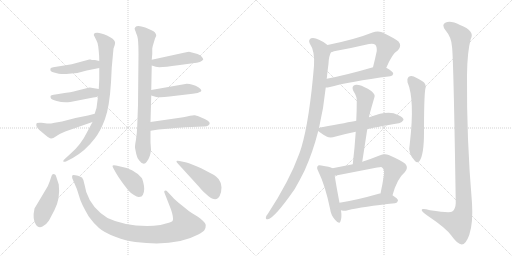
t = 0.00 s
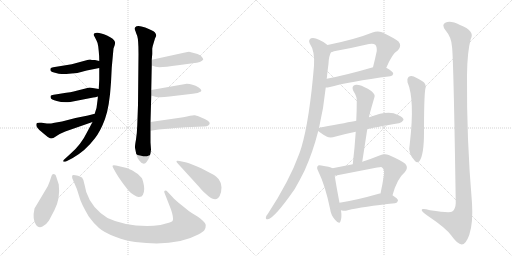
t = 3.28 s
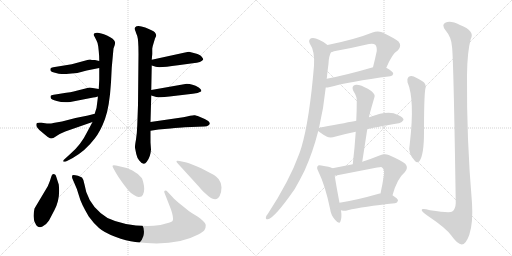
t = 6.55 s
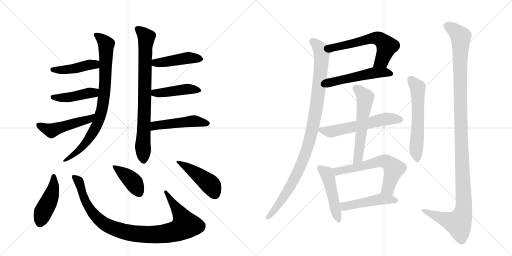
t = 9.82 s
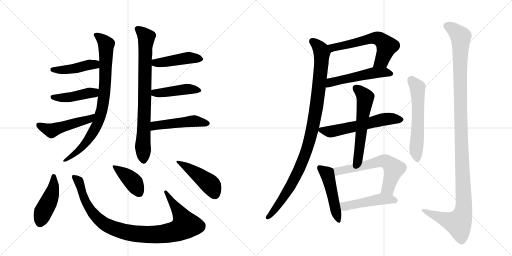
t = 13.10 s
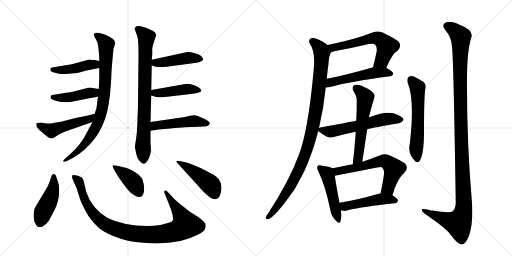
t = 16.37 s

The animated SVG that drew these frames (rendered in a browser with its animation timeline set to each time). Animation: 22 CSS @keyframes rules; one cycle of 16.37 s.

<svg version="1.1" viewBox="0 0 2048 1024" xmlns="http://www.w3.org/2000/svg">
  <g stroke="lightgray" stroke-dasharray="1,1" stroke-width="1" transform="scale(4, 4)">
    <line x1="0" y1="0" x2="256" y2="256"></line>
    <line x1="256" y1="0" x2="0" y2="256"></line>
    <line x1="128" y1="0" x2="128" y2="256"></line>
    <line x1="0" y1="128" x2="256" y2="128"></line>
    <line x1="256" y1="0" x2="512" y2="256"></line>
    <line x1="512" y1="0" x2="256" y2="256"></line>
    <line x1="384" y1="0" x2="384" y2="256"></line>
    <line x1="256" y1="128" x2="512" y2="128"></line>
  </g>
<g transform="scale(1, -1) translate(0, -850)">
   <style type="text/css">
    @keyframes keyframes0 {
      from {
       stroke: black;
       stroke-dashoffset: 832;
       stroke-width: 128;
       }
       73% {
       animation-timing-function: step-end;
       stroke: black;
       stroke-dashoffset: 0;
       stroke-width: 128;
       }
       to {
       stroke: black;
       stroke-width: 1024;
       }
       }
       #make-me-a-hanzi-animation-0 {
         animation: keyframes0 0.927083s both;
         animation-delay: 0.000000s;
         animation-timing-function: linear;
       }
    @keyframes keyframes1 {
      from {
       stroke: black;
       stroke-dashoffset: 440;
       stroke-width: 128;
       }
       59% {
       animation-timing-function: step-end;
       stroke: black;
       stroke-dashoffset: 0;
       stroke-width: 128;
       }
       to {
       stroke: black;
       stroke-width: 1024;
       }
       }
       #make-me-a-hanzi-animation-1 {
         animation: keyframes1 0.608073s both;
         animation-delay: 0.927083s;
         animation-timing-function: linear;
       }
    @keyframes keyframes2 {
      from {
       stroke: black;
       stroke-dashoffset: 440;
       stroke-width: 128;
       }
       59% {
       animation-timing-function: step-end;
       stroke: black;
       stroke-dashoffset: 0;
       stroke-width: 128;
       }
       to {
       stroke: black;
       stroke-width: 1024;
       }
       }
       #make-me-a-hanzi-animation-2 {
         animation: keyframes2 0.608073s both;
         animation-delay: 1.535156s;
         animation-timing-function: linear;
       }
    @keyframes keyframes3 {
      from {
       stroke: black;
       stroke-dashoffset: 496;
       stroke-width: 128;
       }
       62% {
       animation-timing-function: step-end;
       stroke: black;
       stroke-dashoffset: 0;
       stroke-width: 128;
       }
       to {
       stroke: black;
       stroke-width: 1024;
       }
       }
       #make-me-a-hanzi-animation-3 {
         animation: keyframes3 0.653646s both;
         animation-delay: 2.143229s;
         animation-timing-function: linear;
       }
    @keyframes keyframes4 {
      from {
       stroke: black;
       stroke-dashoffset: 794;
       stroke-width: 128;
       }
       72% {
       animation-timing-function: step-end;
       stroke: black;
       stroke-dashoffset: 0;
       stroke-width: 128;
       }
       to {
       stroke: black;
       stroke-width: 1024;
       }
       }
       #make-me-a-hanzi-animation-4 {
         animation: keyframes4 0.896159s both;
         animation-delay: 2.796875s;
         animation-timing-function: linear;
       }
    @keyframes keyframes5 {
      from {
       stroke: black;
       stroke-dashoffset: 449;
       stroke-width: 128;
       }
       59% {
       animation-timing-function: step-end;
       stroke: black;
       stroke-dashoffset: 0;
       stroke-width: 128;
       }
       to {
       stroke: black;
       stroke-width: 1024;
       }
       }
       #make-me-a-hanzi-animation-5 {
         animation: keyframes5 0.615397s both;
         animation-delay: 3.693034s;
         animation-timing-function: linear;
       }
    @keyframes keyframes6 {
      from {
       stroke: black;
       stroke-dashoffset: 445;
       stroke-width: 128;
       }
       59% {
       animation-timing-function: step-end;
       stroke: black;
       stroke-dashoffset: 0;
       stroke-width: 128;
       }
       to {
       stroke: black;
       stroke-width: 1024;
       }
       }
       #make-me-a-hanzi-animation-6 {
         animation: keyframes6 0.612142s both;
         animation-delay: 4.308431s;
         animation-timing-function: linear;
       }
    @keyframes keyframes7 {
      from {
       stroke: black;
       stroke-dashoffset: 481;
       stroke-width: 128;
       }
       61% {
       animation-timing-function: step-end;
       stroke: black;
       stroke-dashoffset: 0;
       stroke-width: 128;
       }
       to {
       stroke: black;
       stroke-width: 1024;
       }
       }
       #make-me-a-hanzi-animation-7 {
         animation: keyframes7 0.641439s both;
         animation-delay: 4.920573s;
         animation-timing-function: linear;
       }
    @keyframes keyframes8 {
      from {
       stroke: black;
       stroke-dashoffset: 449;
       stroke-width: 128;
       }
       59% {
       animation-timing-function: step-end;
       stroke: black;
       stroke-dashoffset: 0;
       stroke-width: 128;
       }
       to {
       stroke: black;
       stroke-width: 1024;
       }
       }
       #make-me-a-hanzi-animation-8 {
         animation: keyframes8 0.615397s both;
         animation-delay: 5.562012s;
         animation-timing-function: linear;
       }
    @keyframes keyframes9 {
      from {
       stroke: black;
       stroke-dashoffset: 981;
       stroke-width: 128;
       }
       76% {
       animation-timing-function: step-end;
       stroke: black;
       stroke-dashoffset: 0;
       stroke-width: 128;
       }
       to {
       stroke: black;
       stroke-width: 1024;
       }
       }
       #make-me-a-hanzi-animation-9 {
         animation: keyframes9 1.048340s both;
         animation-delay: 6.177409s;
         animation-timing-function: linear;
       }
    @keyframes keyframes10 {
      from {
       stroke: black;
       stroke-dashoffset: 404;
       stroke-width: 128;
       }
       57% {
       animation-timing-function: step-end;
       stroke: black;
       stroke-dashoffset: 0;
       stroke-width: 128;
       }
       to {
       stroke: black;
       stroke-width: 1024;
       }
       }
       #make-me-a-hanzi-animation-10 {
         animation: keyframes10 0.578776s both;
         animation-delay: 7.225749s;
         animation-timing-function: linear;
       }
    @keyframes keyframes11 {
      from {
       stroke: black;
       stroke-dashoffset: 457;
       stroke-width: 128;
       }
       60% {
       animation-timing-function: step-end;
       stroke: black;
       stroke-dashoffset: 0;
       stroke-width: 128;
       }
       to {
       stroke: black;
       stroke-width: 1024;
       }
       }
       #make-me-a-hanzi-animation-11 {
         animation: keyframes11 0.621908s both;
         animation-delay: 7.804525s;
         animation-timing-function: linear;
       }
    @keyframes keyframes12 {
      from {
       stroke: black;
       stroke-dashoffset: 600;
       stroke-width: 128;
       }
       66% {
       animation-timing-function: step-end;
       stroke: black;
       stroke-dashoffset: 0;
       stroke-width: 128;
       }
       to {
       stroke: black;
       stroke-width: 1024;
       }
       }
       #make-me-a-hanzi-animation-12 {
         animation: keyframes12 0.738281s both;
         animation-delay: 8.426432s;
         animation-timing-function: linear;
       }
    @keyframes keyframes13 {
      from {
       stroke: black;
       stroke-dashoffset: 522;
       stroke-width: 128;
       }
       63% {
       animation-timing-function: step-end;
       stroke: black;
       stroke-dashoffset: 0;
       stroke-width: 128;
       }
       to {
       stroke: black;
       stroke-width: 1024;
       }
       }
       #make-me-a-hanzi-animation-13 {
         animation: keyframes13 0.674805s both;
         animation-delay: 9.164714s;
         animation-timing-function: linear;
       }
    @keyframes keyframes14 {
      from {
       stroke: black;
       stroke-dashoffset: 1022;
       stroke-width: 128;
       }
       77% {
       animation-timing-function: step-end;
       stroke: black;
       stroke-dashoffset: 0;
       stroke-width: 128;
       }
       to {
       stroke: black;
       stroke-width: 1024;
       }
       }
       #make-me-a-hanzi-animation-14 {
         animation: keyframes14 1.081706s both;
         animation-delay: 9.839518s;
         animation-timing-function: linear;
       }
    @keyframes keyframes15 {
      from {
       stroke: black;
       stroke-dashoffset: 583;
       stroke-width: 128;
       }
       65% {
       animation-timing-function: step-end;
       stroke: black;
       stroke-dashoffset: 0;
       stroke-width: 128;
       }
       to {
       stroke: black;
       stroke-width: 1024;
       }
       }
       #make-me-a-hanzi-animation-15 {
         animation: keyframes15 0.724447s both;
         animation-delay: 10.921224s;
         animation-timing-function: linear;
       }
    @keyframes keyframes16 {
      from {
       stroke: black;
       stroke-dashoffset: 576;
       stroke-width: 128;
       }
       65% {
       animation-timing-function: step-end;
       stroke: black;
       stroke-dashoffset: 0;
       stroke-width: 128;
       }
       to {
       stroke: black;
       stroke-width: 1024;
       }
       }
       #make-me-a-hanzi-animation-16 {
         animation: keyframes16 0.718750s both;
         animation-delay: 11.645671s;
         animation-timing-function: linear;
       }
    @keyframes keyframes17 {
      from {
       stroke: black;
       stroke-dashoffset: 484;
       stroke-width: 128;
       }
       61% {
       animation-timing-function: step-end;
       stroke: black;
       stroke-dashoffset: 0;
       stroke-width: 128;
       }
       to {
       stroke: black;
       stroke-width: 1024;
       }
       }
       #make-me-a-hanzi-animation-17 {
         animation: keyframes17 0.643880s both;
         animation-delay: 12.364421s;
         animation-timing-function: linear;
       }
    @keyframes keyframes18 {
      from {
       stroke: black;
       stroke-dashoffset: 618;
       stroke-width: 128;
       }
       67% {
       animation-timing-function: step-end;
       stroke: black;
       stroke-dashoffset: 0;
       stroke-width: 128;
       }
       to {
       stroke: black;
       stroke-width: 1024;
       }
       }
       #make-me-a-hanzi-animation-18 {
         animation: keyframes18 0.752930s both;
         animation-delay: 13.008301s;
         animation-timing-function: linear;
       }
    @keyframes keyframes19 {
      from {
       stroke: black;
       stroke-dashoffset: 477;
       stroke-width: 128;
       }
       61% {
       animation-timing-function: step-end;
       stroke: black;
       stroke-dashoffset: 0;
       stroke-width: 128;
       }
       to {
       stroke: black;
       stroke-width: 1024;
       }
       }
       #make-me-a-hanzi-animation-19 {
         animation: keyframes19 0.638184s both;
         animation-delay: 13.761230s;
         animation-timing-function: linear;
       }
    @keyframes keyframes20 {
      from {
       stroke: black;
       stroke-dashoffset: 587;
       stroke-width: 128;
       }
       66% {
       animation-timing-function: step-end;
       stroke: black;
       stroke-dashoffset: 0;
       stroke-width: 128;
       }
       to {
       stroke: black;
       stroke-width: 1024;
       }
       }
       #make-me-a-hanzi-animation-20 {
         animation: keyframes20 0.727702s both;
         animation-delay: 14.399414s;
         animation-timing-function: linear;
       }
    @keyframes keyframes21 {
      from {
       stroke: black;
       stroke-dashoffset: 1224;
       stroke-width: 128;
       }
       80% {
       animation-timing-function: step-end;
       stroke: black;
       stroke-dashoffset: 0;
       stroke-width: 128;
       }
       to {
       stroke: black;
       stroke-width: 1024;
       }
       }
       #make-me-a-hanzi-animation-21 {
         animation: keyframes21 1.246094s both;
         animation-delay: 15.127116s;
         animation-timing-function: linear;
       }
</style>
<path d="M 397 578 L 397 532 L 395 494 L 392 464 L 386 418 Q 381 403 379 395 L 370 362 L 347 319 Q 325 273 283 236 L 260 215 Q 252 208 253 205 Q 254 201 266 205 L 291 218 Q 342 247 379 296 Q 402 325 420 374 Q 438 423 444 521 L 447 580 L 454 656 L 459 670 Q 461 679 460 682 Q 457 695 428 708 Q 399 720 388 719 Q 368 718 379 702 L 386 688 Q 390 682 393 664 L 395 645 Q 397 627 397 606 L 397 578 Z" fill="lightgray"></path> 
<path d="M 397 606 L 380 610 L 367 610 L 363 612 L 357 612 L 287 593 L 213 581 Q 204 580 202 576 Q 201 573 202 568 Q 203 563 220 559 Q 237 554 246 554 Q 254 553 286 556 Q 317 558 347 568 L 397 578 C 426 584 426 599 397 606 Z" fill="lightgray"></path> 
<path d="M 395 494 L 359 500 Q 352 500 334 494 L 306 487 Q 286 481 246 476 Q 205 470 203 467 Q 201 463 203 458 Q 204 452 227 446 Q 250 439 281 442 L 373 460 Q 380 460 392 464 C 421 473 425 489 395 494 Z" fill="lightgray"></path> 
<path d="M 379 395 L 352 388 L 302 378 L 248 364 L 213 358 Q 208 356 188 356 L 166 359 Q 155 360 148 358 Q 145 357 145 350 Q 145 340 167 322 Q 189 303 195 300 Q 206 291 223 304 Q 240 316 261 324 L 370 362 C 398 372 408 403 379 395 Z" fill="lightgray"></path> 
<path d="M 620 696 L 625 707 Q 625 714 619 721 Q 612 728 581 740 Q 549 752 541 741 Q 537 736 539 733 Q 540 729 542 725 Q 543 721 549 706 Q 554 690 554 635 L 552 430 L 549 348 Q 548 318 544 292 Q 539 265 540 259 L 545 234 Q 549 216 557 208 Q 575 184 587 203 Q 602 222 604 252 L 602 280 L 602 327 L 602 362 L 605 468 L 605 490 L 607 588 L 607 611 L 609 634 L 609 656 L 611 666 L 620 696 Z" fill="lightgray"></path> 
<path d="M 607 588 L 623 583 Q 637 578 712 589 L 771 597 Q 807 600 813 612 Q 813 616 806 624 Q 799 634 756 643 Q 752 643 740 640 L 607 611 C 578 605 578 597 607 588 Z" fill="lightgray"></path> 
<path d="M 605 468 L 625 462 Q 644 459 678 464 L 771 475 Q 793 476 804 484 Q 809 490 795 500 Q 769 515 747 515 L 605 490 C 575 485 576 477 605 468 Z" fill="lightgray"></path> 
<path d="M 602 327 L 634 332 L 682 336 Q 719 340 740 341 L 817 344 Q 829 344 833 348 Q 850 359 819 374 L 791 386 Q 787 386 780 389 Q 772 391 733 381 L 602 362 C 572 358 572 322 602 327 Z" fill="lightgray"></path> 
<path d="M 196 -32 L 218 10 Q 242 56 235 112 L 225 143 Q 223 150 220 152 Q 209 159 204 140 Q 201 128 191 105 L 138 16 Q 128 -28 145 -51 Q 155 -63 170 -56 Q 185 -49 196 -32 Z" fill="lightgray"></path> 
<path d="M 659 76 L 684 12 Q 695 -20 691 -32 Q 690 -38 664 -44 Q 644 -51 615 -53 Q 505 -58 430 -22 Q 366 18 345 82 L 338 112 Q 335 132 328 140 L 312 147 Q 293 152 290 149 Q 287 146 289 137 L 298 116 Q 308 96 316 67 Q 323 38 355 -16 Q 375 -44 396 -62 Q 416 -80 461 -97 Q 506 -114 541 -118 Q 701 -138 793 -88 Q 813 -77 818 -70 Q 823 -63 823 -51 Q 823 -35 767 -2 Q 753 7 743 16 L 713 40 Q 693 58 690 62 L 671 82 Q 664 90 659 87 Q 654 84 659 76 Z" fill="lightgray"></path> 
<path d="M 556 62 L 566 64 Q 580 78 576 106 Q 571 133 567 138 Q 551 157 528 169 Q 504 180 490 182 L 464 188 Q 453 190 451 188 Q 448 186 454 176 L 464 158 Q 481 129 513 89 Q 524 76 536 70 Q 549 61 556 62 Z" fill="lightgray"></path> 
<path d="M 713 194 L 796 103 Q 801 96 815 82 L 833 66 Q 866 40 879 67 Q 886 82 886 101 Q 885 120 875 133 Q 865 145 856 150 L 818 170 Q 789 185 776 189 Q 756 198 746 200 L 718 206 Q 708 209 706 206 Q 704 202 713 194 Z" fill="lightgray"></path> 
<path d="M 1545 579 Q 1569 636 1592 649 Q 1608 667 1594 684 Q 1578 697 1528 721 Q 1510 728 1490 720 Q 1423 693 1310 670 C 1281 664 1296 632 1324 641 Q 1328 642 1336 645 Q 1408 658 1476 674 Q 1494 678 1501 671 Q 1508 664 1507 646 Q 1500 612 1492 581 C 1485 552 1533 552 1545 579 Z" fill="lightgray"></path> 
<path d="M 1303 500 Q 1310 500 1320 502 Q 1396 523 1561 545 Q 1571 546 1573 555 Q 1573 564 1545 579 C 1525 591 1521 589 1492 581 Q 1390 551 1307 535 C 1278 529 1273 498 1303 500 Z" fill="lightgray"></path> 
<path d="M 1276 338 Q 1295 420 1303 500 L 1307 535 Q 1310 566 1314 595 Q 1315 625 1324 641 C 1329 656 1329 656 1310 670 Q 1297 682 1276 691 Q 1257 701 1244 697 Q 1232 690 1239 676 Q 1260 646 1256 587 Q 1238 371 1206 262 Q 1202 249 1197 235 Q 1158 127 1071 -6 Q 1065 -12 1064 -18 Q 1061 -28 1072 -27 Q 1099 -21 1179 94 Q 1198 127 1218 167 Q 1251 240 1273 326 L 1276 338 Z" fill="lightgray"></path> 
<path d="M 1469 333 Q 1494 340 1595 357 Q 1605 356 1614 370 Q 1615 380 1592 390 Q 1555 412 1480 382 Q 1477 382 1476 381 L 1425 367 Q 1395 361 1287 341 Q 1280 340 1276 338 C 1263 334 1263 334 1273 326 Q 1280 319 1308 303 Q 1321 296 1343 304 Q 1379 314 1423 323 L 1469 333 Z" fill="lightgray"></path> 
<path d="M 1449 203 L 1469 333 L 1476 381 Q 1476 387 1498 462 Q 1502 472 1485 486 Q 1457 505 1435 510 Q 1422 514 1414 507 Q 1407 501 1413 487 Q 1429 462 1427 444 Q 1427 407 1425 367 L 1423 323 Q 1419 262 1411 193 C 1408 163 1444 173 1449 203 Z" fill="lightgray"></path> 
<path d="M 1330 177 Q 1320 183 1285 188 Q 1273 191 1271 186 Q 1265 179 1273 165 Q 1301 108 1320 16 Q 1324 -12 1340 -29 Q 1358 -50 1362 -35 Q 1368 -19 1364 9 L 1358 39 Q 1343 118 1339 147 C 1335 175 1335 175 1330 177 Z" fill="lightgray"></path> 
<path d="M 1570 69 Q 1588 135 1619 161 Q 1635 179 1621 195 Q 1605 208 1555 230 Q 1539 237 1518 228 Q 1481 213 1449 203 L 1411 193 Q 1371 186 1330 177 C 1301 171 1310 141 1339 147 Q 1519 183 1524 182 Q 1527 182 1529 179 Q 1538 172 1536 153 Q 1530 111 1522 76 C 1516 47 1562 40 1570 69 Z" fill="lightgray"></path> 
<path d="M 1364 9 Q 1365 9 1368 8 Q 1378 5 1391 9 Q 1451 24 1580 37 Q 1590 38 1592 48 Q 1592 55 1570 69 L 1522 76 Q 1518 77 1515 75 Q 1428 50 1358 39 C 1328 34 1335 16 1364 9 Z" fill="lightgray"></path> 
<path d="M 1630 521 Q 1660 452 1639 274 Q 1630 237 1660 206 Q 1669 196 1678 206 Q 1696 231 1696 321 Q 1696 459 1701 493 Q 1708 515 1688 526 Q 1672 536 1655 544 Q 1643 548 1634 542 Q 1627 536 1630 521 Z" fill="lightgray"></path> 
<path d="M 1808 663 Q 1814 626 1823 38 Q 1822 13 1809 4 Q 1800 -3 1720 9 Q 1683 19 1687 8 Q 1690 1 1712 -14 Q 1785 -63 1806 -93 Q 1830 -127 1847 -128 Q 1863 -128 1877 -90 Q 1893 -41 1888 38 Q 1866 293 1868 549 Q 1869 643 1883 694 Q 1901 727 1840 750 Q 1803 769 1783 760 Q 1764 753 1782 729 Q 1806 701 1808 663 Z" fill="lightgray"></path> 
      <clipPath id="make-me-a-hanzi-clip-0">
      <path d="M 397 578 L 397 532 L 395 494 L 392 464 L 386 418 Q 381 403 379 395 L 370 362 L 347 319 Q 325 273 283 236 L 260 215 Q 252 208 253 205 Q 254 201 266 205 L 291 218 Q 342 247 379 296 Q 402 325 420 374 Q 438 423 444 521 L 447 580 L 454 656 L 459 670 Q 461 679 460 682 Q 457 695 428 708 Q 399 720 388 719 Q 368 718 379 702 L 386 688 Q 390 682 393 664 L 395 645 Q 397 627 397 606 L 397 578 Z" fill="lightgray"></path>
      </clipPath>
      <path clip-path="url(#make-me-a-hanzi-clip-0)" d="M 384 710 L 425 672 L 418 478 L 409 419 L 392 359 L 360 302 L 314 247 L 260 208 " fill="none" id="make-me-a-hanzi-animation-0" stroke-dasharray="704 1408" stroke-linecap="round"></path>

      <clipPath id="make-me-a-hanzi-clip-1">
      <path d="M 397 606 L 380 610 L 367 610 L 363 612 L 357 612 L 287 593 L 213 581 Q 204 580 202 576 Q 201 573 202 568 Q 203 563 220 559 Q 237 554 246 554 Q 254 553 286 556 Q 317 558 347 568 L 397 578 C 426 584 426 599 397 606 Z" fill="lightgray"></path>
      </clipPath>
      <path clip-path="url(#make-me-a-hanzi-clip-1)" d="M 210 572 L 292 574 L 391 599 " fill="none" id="make-me-a-hanzi-animation-1" stroke-dasharray="312 624" stroke-linecap="round"></path>

      <clipPath id="make-me-a-hanzi-clip-2">
      <path d="M 395 494 L 359 500 Q 352 500 334 494 L 306 487 Q 286 481 246 476 Q 205 470 203 467 Q 201 463 203 458 Q 204 452 227 446 Q 250 439 281 442 L 373 460 Q 380 460 392 464 C 421 473 425 489 395 494 Z" fill="lightgray"></path>
      </clipPath>
      <path clip-path="url(#make-me-a-hanzi-clip-2)" d="M 208 463 L 272 460 L 374 479 L 388 487 " fill="none" id="make-me-a-hanzi-animation-2" stroke-dasharray="312 624" stroke-linecap="round"></path>

      <clipPath id="make-me-a-hanzi-clip-3">
      <path d="M 379 395 L 352 388 L 302 378 L 248 364 L 213 358 Q 208 356 188 356 L 166 359 Q 155 360 148 358 Q 145 357 145 350 Q 145 340 167 322 Q 189 303 195 300 Q 206 291 223 304 Q 240 316 261 324 L 370 362 C 398 372 408 403 379 395 Z" fill="lightgray"></path>
      </clipPath>
      <path clip-path="url(#make-me-a-hanzi-clip-3)" d="M 153 352 L 206 328 L 357 373 L 373 391 " fill="none" id="make-me-a-hanzi-animation-3" stroke-dasharray="368 736" stroke-linecap="round"></path>

      <clipPath id="make-me-a-hanzi-clip-4">
      <path d="M 620 696 L 625 707 Q 625 714 619 721 Q 612 728 581 740 Q 549 752 541 741 Q 537 736 539 733 Q 540 729 542 725 Q 543 721 549 706 Q 554 690 554 635 L 552 430 L 549 348 Q 548 318 544 292 Q 539 265 540 259 L 545 234 Q 549 216 557 208 Q 575 184 587 203 Q 602 222 604 252 L 602 280 L 602 327 L 602 362 L 605 468 L 605 490 L 607 588 L 607 611 L 609 634 L 609 656 L 611 666 L 620 696 Z" fill="lightgray"></path>
      </clipPath>
      <path clip-path="url(#make-me-a-hanzi-clip-4)" d="M 550 734 L 580 709 L 585 697 L 573 211 " fill="none" id="make-me-a-hanzi-animation-4" stroke-dasharray="666 1332" stroke-linecap="round"></path>

      <clipPath id="make-me-a-hanzi-clip-5">
      <path d="M 607 588 L 623 583 Q 637 578 712 589 L 771 597 Q 807 600 813 612 Q 813 616 806 624 Q 799 634 756 643 Q 752 643 740 640 L 607 611 C 578 605 578 597 607 588 Z" fill="lightgray"></path>
      </clipPath>
      <path clip-path="url(#make-me-a-hanzi-clip-5)" d="M 613 594 L 756 619 L 804 615 " fill="none" id="make-me-a-hanzi-animation-5" stroke-dasharray="321 642" stroke-linecap="round"></path>

      <clipPath id="make-me-a-hanzi-clip-6">
      <path d="M 605 468 L 625 462 Q 644 459 678 464 L 771 475 Q 793 476 804 484 Q 809 490 795 500 Q 769 515 747 515 L 605 490 C 575 485 576 477 605 468 Z" fill="lightgray"></path>
      </clipPath>
      <path clip-path="url(#make-me-a-hanzi-clip-6)" d="M 613 485 L 619 478 L 642 478 L 751 494 L 797 488 " fill="none" id="make-me-a-hanzi-animation-6" stroke-dasharray="317 634" stroke-linecap="round"></path>

      <clipPath id="make-me-a-hanzi-clip-7">
      <path d="M 602 327 L 634 332 L 682 336 Q 719 340 740 341 L 817 344 Q 829 344 833 348 Q 850 359 819 374 L 791 386 Q 787 386 780 389 Q 772 391 733 381 L 602 362 C 572 358 572 322 602 327 Z" fill="lightgray"></path>
      </clipPath>
      <path clip-path="url(#make-me-a-hanzi-clip-7)" d="M 607 333 L 619 347 L 699 358 L 767 366 L 824 359 " fill="none" id="make-me-a-hanzi-animation-7" stroke-dasharray="353 706" stroke-linecap="round"></path>

      <clipPath id="make-me-a-hanzi-clip-8">
      <path d="M 196 -32 L 218 10 Q 242 56 235 112 L 225 143 Q 223 150 220 152 Q 209 159 204 140 Q 201 128 191 105 L 138 16 Q 128 -28 145 -51 Q 155 -63 170 -56 Q 185 -49 196 -32 Z" fill="lightgray"></path>
      </clipPath>
      <path clip-path="url(#make-me-a-hanzi-clip-8)" d="M 215 143 L 208 76 L 172 1 L 160 -40 " fill="none" id="make-me-a-hanzi-animation-8" stroke-dasharray="321 642" stroke-linecap="round"></path>

      <clipPath id="make-me-a-hanzi-clip-9">
      <path d="M 659 76 L 684 12 Q 695 -20 691 -32 Q 690 -38 664 -44 Q 644 -51 615 -53 Q 505 -58 430 -22 Q 366 18 345 82 L 338 112 Q 335 132 328 140 L 312 147 Q 293 152 290 149 Q 287 146 289 137 L 298 116 Q 308 96 316 67 Q 323 38 355 -16 Q 375 -44 396 -62 Q 416 -80 461 -97 Q 506 -114 541 -118 Q 701 -138 793 -88 Q 813 -77 818 -70 Q 823 -63 823 -51 Q 823 -35 767 -2 Q 753 7 743 16 L 713 40 Q 693 58 690 62 L 671 82 Q 664 90 659 87 Q 654 84 659 76 Z" fill="lightgray"></path>
      </clipPath>
      <path clip-path="url(#make-me-a-hanzi-clip-9)" d="M 294 143 L 315 125 L 341 45 L 388 -21 L 448 -61 L 540 -85 L 626 -88 L 672 -83 L 712 -72 L 742 -51 L 720 -3 L 664 82 " fill="none" id="make-me-a-hanzi-animation-9" stroke-dasharray="853 1706" stroke-linecap="round"></path>

      <clipPath id="make-me-a-hanzi-clip-10">
      <path d="M 556 62 L 566 64 Q 580 78 576 106 Q 571 133 567 138 Q 551 157 528 169 Q 504 180 490 182 L 464 188 Q 453 190 451 188 Q 448 186 454 176 L 464 158 Q 481 129 513 89 Q 524 76 536 70 Q 549 61 556 62 Z" fill="lightgray"></path>
      </clipPath>
      <path clip-path="url(#make-me-a-hanzi-clip-10)" d="M 458 183 L 531 125 L 558 77 " fill="none" id="make-me-a-hanzi-animation-10" stroke-dasharray="276 552" stroke-linecap="round"></path>

      <clipPath id="make-me-a-hanzi-clip-11">
      <path d="M 713 194 L 796 103 Q 801 96 815 82 L 833 66 Q 866 40 879 67 Q 886 82 886 101 Q 885 120 875 133 Q 865 145 856 150 L 818 170 Q 789 185 776 189 Q 756 198 746 200 L 718 206 Q 708 209 706 206 Q 704 202 713 194 Z" fill="lightgray"></path>
      </clipPath>
      <path clip-path="url(#make-me-a-hanzi-clip-11)" d="M 712 201 L 760 175 L 832 120 L 849 102 L 860 73 " fill="none" id="make-me-a-hanzi-animation-11" stroke-dasharray="329 658" stroke-linecap="round"></path>

      <clipPath id="make-me-a-hanzi-clip-12">
      <path d="M 1545 579 Q 1569 636 1592 649 Q 1608 667 1594 684 Q 1578 697 1528 721 Q 1510 728 1490 720 Q 1423 693 1310 670 C 1281 664 1296 632 1324 641 Q 1328 642 1336 645 Q 1408 658 1476 674 Q 1494 678 1501 671 Q 1508 664 1507 646 Q 1500 612 1492 581 C 1485 552 1533 552 1545 579 Z" fill="lightgray"></path>
      </clipPath>
      <path clip-path="url(#make-me-a-hanzi-clip-12)" d="M 1320 669 L 1332 659 L 1492 698 L 1515 696 L 1547 665 L 1526 607 L 1499 586 " fill="none" id="make-me-a-hanzi-animation-12" stroke-dasharray="472 944" stroke-linecap="round"></path>

      <clipPath id="make-me-a-hanzi-clip-13">
      <path d="M 1303 500 Q 1310 500 1320 502 Q 1396 523 1561 545 Q 1571 546 1573 555 Q 1573 564 1545 579 C 1525 591 1521 589 1492 581 Q 1390 551 1307 535 C 1278 529 1273 498 1303 500 Z" fill="lightgray"></path>
      </clipPath>
      <path clip-path="url(#make-me-a-hanzi-clip-13)" d="M 1307 506 L 1331 523 L 1498 559 L 1538 561 L 1563 555 " fill="none" id="make-me-a-hanzi-animation-13" stroke-dasharray="394 788" stroke-linecap="round"></path>

      <clipPath id="make-me-a-hanzi-clip-14">
      <path d="M 1276 338 Q 1295 420 1303 500 L 1307 535 Q 1310 566 1314 595 Q 1315 625 1324 641 C 1329 656 1329 656 1310 670 Q 1297 682 1276 691 Q 1257 701 1244 697 Q 1232 690 1239 676 Q 1260 646 1256 587 Q 1238 371 1206 262 Q 1202 249 1197 235 Q 1158 127 1071 -6 Q 1065 -12 1064 -18 Q 1061 -28 1072 -27 Q 1099 -21 1179 94 Q 1198 127 1218 167 Q 1251 240 1273 326 L 1276 338 Z" fill="lightgray"></path>
      </clipPath>
      <path clip-path="url(#make-me-a-hanzi-clip-14)" d="M 1250 684 L 1280 657 L 1287 628 L 1268 438 L 1240 294 L 1211 208 L 1157 95 L 1072 -19 " fill="none" id="make-me-a-hanzi-animation-14" stroke-dasharray="894 1788" stroke-linecap="round"></path>

      <clipPath id="make-me-a-hanzi-clip-15">
      <path d="M 1469 333 Q 1494 340 1595 357 Q 1605 356 1614 370 Q 1615 380 1592 390 Q 1555 412 1480 382 Q 1477 382 1476 381 L 1425 367 Q 1395 361 1287 341 Q 1280 340 1276 338 C 1263 334 1263 334 1273 326 Q 1280 319 1308 303 Q 1321 296 1343 304 Q 1379 314 1423 323 L 1469 333 Z" fill="lightgray"></path>
      </clipPath>
      <path clip-path="url(#make-me-a-hanzi-clip-15)" d="M 1282 330 L 1330 325 L 1528 371 L 1603 371 " fill="none" id="make-me-a-hanzi-animation-15" stroke-dasharray="455 910" stroke-linecap="round"></path>

      <clipPath id="make-me-a-hanzi-clip-16">
      <path d="M 1449 203 L 1469 333 L 1476 381 Q 1476 387 1498 462 Q 1502 472 1485 486 Q 1457 505 1435 510 Q 1422 514 1414 507 Q 1407 501 1413 487 Q 1429 462 1427 444 Q 1427 407 1425 367 L 1423 323 Q 1419 262 1411 193 C 1408 163 1444 173 1449 203 Z" fill="lightgray"></path>
      </clipPath>
      <path clip-path="url(#make-me-a-hanzi-clip-16)" d="M 1424 497 L 1462 459 L 1434 227 L 1416 200 " fill="none" id="make-me-a-hanzi-animation-16" stroke-dasharray="448 896" stroke-linecap="round"></path>

      <clipPath id="make-me-a-hanzi-clip-17">
      <path d="M 1330 177 Q 1320 183 1285 188 Q 1273 191 1271 186 Q 1265 179 1273 165 Q 1301 108 1320 16 Q 1324 -12 1340 -29 Q 1358 -50 1362 -35 Q 1368 -19 1364 9 L 1358 39 Q 1343 118 1339 147 C 1335 175 1335 175 1330 177 Z" fill="lightgray"></path>
      </clipPath>
      <path clip-path="url(#make-me-a-hanzi-clip-17)" d="M 1279 179 L 1307 156 L 1314 139 L 1352 -30 " fill="none" id="make-me-a-hanzi-animation-17" stroke-dasharray="356 712" stroke-linecap="round"></path>

      <clipPath id="make-me-a-hanzi-clip-18">
      <path d="M 1570 69 Q 1588 135 1619 161 Q 1635 179 1621 195 Q 1605 208 1555 230 Q 1539 237 1518 228 Q 1481 213 1449 203 L 1411 193 Q 1371 186 1330 177 C 1301 171 1310 141 1339 147 Q 1519 183 1524 182 Q 1527 182 1529 179 Q 1538 172 1536 153 Q 1530 111 1522 76 C 1516 47 1562 40 1570 69 Z" fill="lightgray"></path>
      </clipPath>
      <path clip-path="url(#make-me-a-hanzi-clip-18)" d="M 1338 171 L 1354 165 L 1404 173 L 1503 201 L 1542 204 L 1575 173 L 1552 97 L 1529 82 " fill="none" id="make-me-a-hanzi-animation-18" stroke-dasharray="490 980" stroke-linecap="round"></path>

      <clipPath id="make-me-a-hanzi-clip-19">
      <path d="M 1364 9 Q 1365 9 1368 8 Q 1378 5 1391 9 Q 1451 24 1580 37 Q 1590 38 1592 48 Q 1592 55 1570 69 L 1522 76 Q 1518 77 1515 75 Q 1428 50 1358 39 C 1328 34 1335 16 1364 9 Z" fill="lightgray"></path>
      </clipPath>
      <path clip-path="url(#make-me-a-hanzi-clip-19)" d="M 1366 33 L 1379 25 L 1522 53 L 1582 48 " fill="none" id="make-me-a-hanzi-animation-19" stroke-dasharray="349 698" stroke-linecap="round"></path>

      <clipPath id="make-me-a-hanzi-clip-20">
      <path d="M 1630 521 Q 1660 452 1639 274 Q 1630 237 1660 206 Q 1669 196 1678 206 Q 1696 231 1696 321 Q 1696 459 1701 493 Q 1708 515 1688 526 Q 1672 536 1655 544 Q 1643 548 1634 542 Q 1627 536 1630 521 Z" fill="lightgray"></path>
      </clipPath>
      <path clip-path="url(#make-me-a-hanzi-clip-20)" d="M 1643 532 L 1670 500 L 1672 333 L 1664 254 L 1669 212 " fill="none" id="make-me-a-hanzi-animation-20" stroke-dasharray="459 918" stroke-linecap="round"></path>

      <clipPath id="make-me-a-hanzi-clip-21">
      <path d="M 1808 663 Q 1814 626 1823 38 Q 1822 13 1809 4 Q 1800 -3 1720 9 Q 1683 19 1687 8 Q 1690 1 1712 -14 Q 1785 -63 1806 -93 Q 1830 -127 1847 -128 Q 1863 -128 1877 -90 Q 1893 -41 1888 38 Q 1866 293 1868 549 Q 1869 643 1883 694 Q 1901 727 1840 750 Q 1803 769 1783 760 Q 1764 753 1782 729 Q 1806 701 1808 663 Z" fill="lightgray"></path>
      </clipPath>
      <path clip-path="url(#make-me-a-hanzi-clip-21)" d="M 1790 744 L 1808 736 L 1843 703 L 1842 373 L 1855 12 L 1833 -43 L 1785 -30 L 1693 8 " fill="none" id="make-me-a-hanzi-animation-21" stroke-dasharray="1096 2192" stroke-linecap="round"></path>

</g>
</svg>
